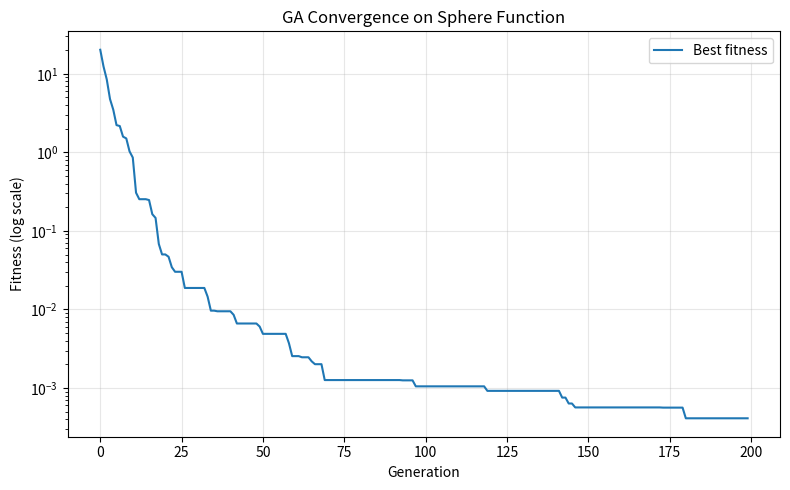

Recreate this plot in Python.
import numpy as np
import matplotlib.pyplot as plt


evaluation_count = 0


def sphere(x):
    return np.sum(x ** 2)


def init_population(pop_size, n_dim, bounds):
    lo, hi = bounds
    return np.random.uniform(lo, hi, size=(pop_size, n_dim))


def evaluate(ind):
    global evaluation_count
    evaluation_count += 1
    return sphere(ind)


def evaluate_population(population):
    return np.array([evaluate(ind) for ind in population])


def tournament_selection(population, fitness, k=3):
    idx = np.random.choice(len(population), size=k, replace=False)
    best_idx = idx[np.argmin(fitness[idx])]
    return population[best_idx].copy()


def blx_alpha_crossover(parent1, parent2, alpha=0.5, bounds=(-5.12, 5.12)):
    lo, hi = bounds
    child1, child2 = np.empty_like(parent1), np.empty_like(parent2)
    for i in range(len(parent1)):
        p_min, p_max = min(parent1[i], parent2[i]), max(parent1[i], parent2[i])
        diff = p_max - p_min
        low = max(lo, p_min - alpha * diff)
        high = min(hi, p_max + alpha * diff)
        child1[i] = np.random.uniform(low, high)
        child2[i] = np.random.uniform(low, high)
    return child1, child2


def gaussian_mutation(individual, mutation_rate, sigma, bounds=(-5.12, 5.12)):
    lo, hi = bounds
    mutated = individual.copy()
    for i in range(len(mutated)):
        if np.random.rand() < mutation_rate:
            mutated[i] += np.random.normal(0, sigma)
            mutated[i] = np.clip(mutated[i], lo, hi)
    return mutated


def run_ga(
    n_dim=10,
    pop_size=100,
    n_generations=200,
    bounds=(-5.12, 5.12),
    tournament_k=3,
    crossover_rate=0.8,
    mutation_rate=0.1,
    mutation_sigma=0.3,
    elitism=True,
    seed=None,
    verbose=True,
):
    global evaluation_count, evaluation_history

    evaluation_count = 0
    evaluation_history = []

    if seed is not None:
        np.random.seed(seed)

    population = init_population(pop_size, n_dim, bounds)
    fitness = evaluate_population(population)

    best_history = []
    mean_history = []
    best_position_history = []

    for gen in range(n_generations):
        new_population = []

        if elitism:
            best_idx = np.argmin(fitness)
            new_population.append(population[best_idx].copy())

        while len(new_population) < pop_size:
            parent1 = tournament_selection(population, fitness, tournament_k)
            parent2 = tournament_selection(population, fitness, tournament_k)

            if np.random.rand() < crossover_rate:
                child1, child2 = blx_alpha_crossover(parent1, parent2, bounds=bounds)
            else:
                child1, child2 = parent1.copy(), parent2.copy()

            child1 = gaussian_mutation(child1, mutation_rate, mutation_sigma, bounds)
            child2 = gaussian_mutation(child2, mutation_rate, mutation_sigma, bounds)

            new_population.append(child1)
            if len(new_population) < pop_size:
                new_population.append(child2)

        population = np.array(new_population)
        fitness = evaluate_population(population)

        best_idx = np.argmin(fitness)

        best_history.append(fitness[best_idx])
        mean_history.append(np.mean(fitness))

        best_position_history.append(
            population[best_idx].copy()
)
        evaluation_history.append(evaluation_count)

        if verbose and (gen % 20 == 0 or gen == n_generations - 1):
            print(f"Gen {gen:4d} | Best: {best_history[-1]:.6f} | Mean: {mean_history[-1]:.6f}")

    best_idx = np.argmin(fitness)
    run_ga.evaluation_history = evaluation_history
    return population[best_idx], fitness[best_idx], best_history, mean_history, best_position_history


if __name__ == "__main__":
    best_x, best_f, best_hist, mean_hist, best_pos_hist = run_ga(
        n_dim=10,
        pop_size=100,
        n_generations=200,
        bounds=(-5.12, 5.12),
        seed=42,
    )

    print("\n=== Result ===")
    print("Best solution x*:", np.round(best_x, 4))
    print("Best fitness f(x*):", best_f)

    plt.figure(figsize=(8, 5))
    plt.plot(best_hist, label="Best fitness")
    #plt.plot(mean_hist, label="Mean fitness", alpha=0.7)
    plt.yscale("log")
    plt.xlabel("Generation")
    plt.ylabel("Fitness (log scale)")
    plt.title("GA Convergence on Sphere Function")
    plt.legend()
    plt.grid(True, alpha=0.3)
    plt.tight_layout()
    plt.show()
